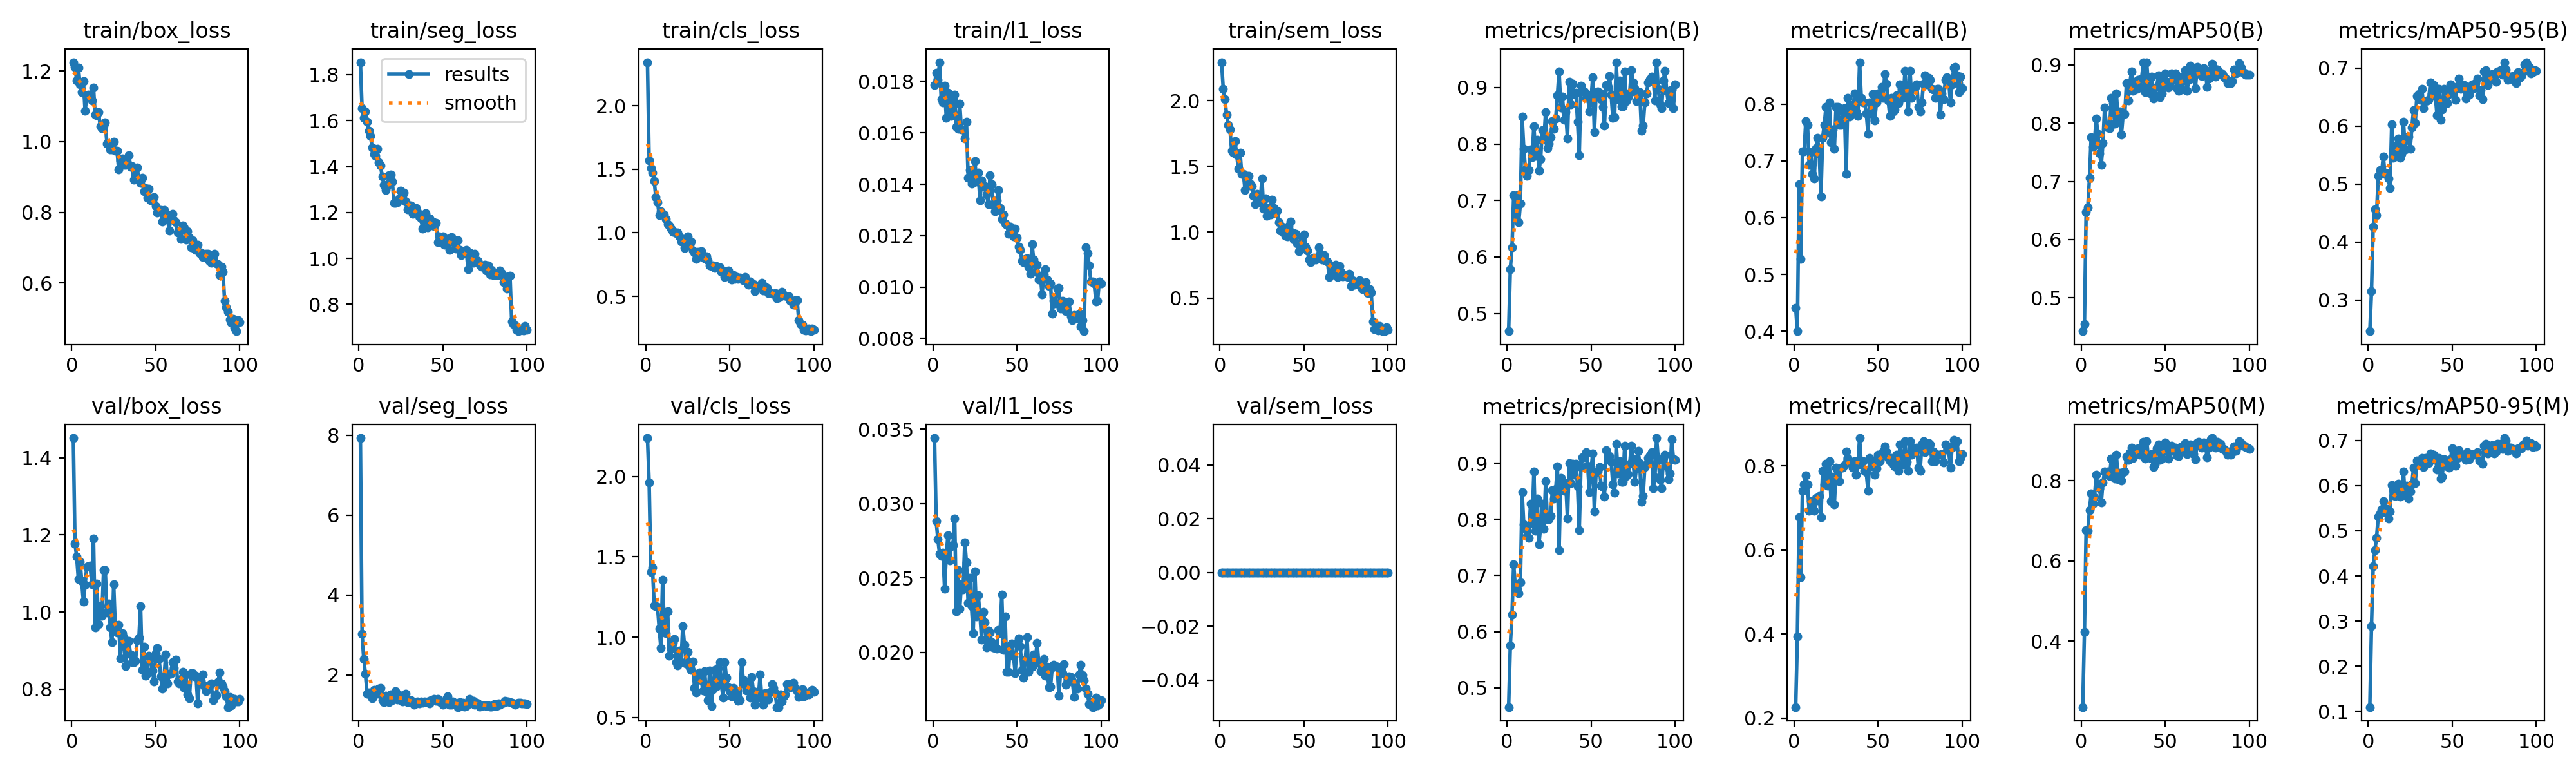

Values plotted in this chart, from the file beside it:
epoch, time, train/box_loss, train/seg_loss, train/cls_loss, train/l1_loss, train/sem_loss, metrics/precision(B), metrics/recall(B), metrics/mAP50(B), metrics/mAP50-95(B), metrics/precision(M), metrics/recall(M), metrics/mAP50(M), metrics/mAP50-95(M), val/box_loss, val/seg_loss, val/cls_loss, val/l1_loss, val/sem_loss, lr/pg0, lr/pg1, lr/pg2
1, 168.3, 1.225, 1.854, 2.344, 0.01787, 2.292, 0.4686, 0.4409, 0.4426, 0.2464, 0.4656, 0.2264, 0.2353, 0.1094, 1.451, 7.933, 2.239, 0.0344, 0, 0.0001985, 0.0001985, 0.08035
2, 335.7, 1.211, 1.654, 1.572, 0.01834, 2.09, 0.5785, 0.3999, 0.4546, 0.3152, 0.5757, 0.3937, 0.4236, 0.2893, 1.177, 3.031, 1.965, 0.0288, 0, 0.0003945, 0.0003945, 0.06055
3, 502.7, 1.174, 1.612, 1.508, 0.01806, 2.01, 0.6169, 0.6592, 0.6472, 0.4262, 0.63, 0.6772, 0.677, 0.4209, 1.144, 2.406, 1.407, 0.02761, 0, 0.0005866, 0.0005866, 0.04074
4, 669.6, 1.21, 1.64, 1.474, 0.01875, 1.892, 0.7091, 0.5276, 0.6558, 0.4566, 0.7201, 0.5354, 0.675, 0.4577, 1.085, 2.024, 1.432, 0.02661, 0, 0.0007747, 0.0007747, 0.02093
5, 836.4, 1.161, 1.595, 1.406, 0.0173, 1.815, 0.6693, 0.7165, 0.7057, 0.4461, 0.6776, 0.7402, 0.726, 0.484, 1.131, 1.53, 1.198, 0.02649, 0, 0.0009589, 0.0009589, 0.001113
6, 1003, 1.139, 1.557, 1.283, 0.01719, 1.779, 0.7097, 0.7165, 0.7758, 0.5143, 0.6754, 0.7559, 0.7677, 0.5315, 1.08, 1.557, 1.192, 0.0267, 0, 0.0009505, 0.0009505, 0.0009505
7, 1170, 1.172, 1.534, 1.243, 0.01783, 1.621, 0.6617, 0.7702, 0.7589, 0.5237, 0.6685, 0.7781, 0.7433, 0.5384, 1.026, 1.497, 1.187, 0.02428, 0, 0.0009406, 0.0009406, 0.0009406
8, 1337, 1.087, 1.484, 1.14, 0.01658, 1.602, 0.6945, 0.7638, 0.7693, 0.5186, 0.6873, 0.7559, 0.7588, 0.5477, 1.07, 1.421, 1.052, 0.02658, 0, 0.0009307, 0.0009307, 0.0009307
9, 1504, 1.128, 1.454, 1.172, 0.01757, 1.691, 0.8487, 0.6929, 0.8076, 0.5474, 0.8487, 0.6929, 0.8151, 0.5661, 1.117, 1.629, 0.9305, 0.02787, 0, 0.0009208, 0.0009208, 0.0009208
10, 1670, 1.134, 1.446, 1.15, 0.01678, 1.588, 0.7912, 0.7161, 0.7817, 0.5179, 0.7912, 0.7161, 0.7842, 0.541, 1.118, 1.603, 1.355, 0.02616, 0, 0.0009109, 0.0009109, 0.0009109
11, 1837, 1.13, 1.476, 1.143, 0.01665, 1.482, 0.7552, 0.6772, 0.7484, 0.519, 0.7834, 0.7008, 0.7806, 0.5491, 1.121, 1.527, 1.065, 0.02714, 0, 0.000901, 0.000901, 0.000901
12, 2004, 1.117, 1.419, 1.111, 0.01732, 1.603, 0.744, 0.6693, 0.728, 0.5094, 0.7703, 0.6929, 0.746, 0.5268, 1.072, 1.666, 1.023, 0.0272, 0, 0.0008911, 0.0008911, 0.0008911
13, 2170, 1.152, 1.403, 1.07, 0.01748, 1.444, 0.7537, 0.7229, 0.7664, 0.4927, 0.7665, 0.7237, 0.7955, 0.5431, 1.191, 1.673, 1.162, 0.029, 0, 0.0008812, 0.0008812, 0.0008812
14, 2337, 1.076, 1.358, 1.06, 0.01622, 1.44, 0.7904, 0.7402, 0.8274, 0.6027, 0.8274, 0.7174, 0.8227, 0.6009, 0.9598, 1.364, 0.8826, 0.02277, 0, 0.0008713, 0.0008713, 0.0008713
15, 2504, 1.075, 1.321, 1.031, 0.01616, 1.32, 0.7768, 0.7127, 0.7965, 0.5458, 0.7939, 0.7281, 0.8167, 0.5895, 1.074, 1.316, 0.9283, 0.02551, 0, 0.0008614, 0.0008614, 0.0008614
16, 2670, 1.083, 1.297, 1.005, 0.01713, 1.43, 0.8319, 0.6378, 0.7921, 0.5523, 0.8846, 0.6772, 0.8224, 0.5766, 0.9694, 1.475, 0.965, 0.02293, 0, 0.0008515, 0.0008515, 0.0008515
17, 2837, 1.044, 1.314, 1.009, 0.01612, 1.43, 0.7791, 0.7402, 0.7919, 0.5678, 0.78, 0.7874, 0.812, 0.585, 1.015, 1.451, 0.9891, 0.02459, 0, 0.0008416, 0.0008416, 0.0008416
18, 3003, 1.039, 1.363, 0.9977, 0.01612, 1.371, 0.8071, 0.7638, 0.8438, 0.5786, 0.8374, 0.7559, 0.8547, 0.6037, 0.9906, 1.316, 0.8441, 0.02421, 0, 0.0008317, 0.0008317, 0.0008317
19, 3170, 1.045, 1.366, 1.004, 0.01578, 1.35, 0.7524, 0.7953, 0.8349, 0.5455, 0.7561, 0.8055, 0.8312, 0.5749, 1.108, 1.51, 0.8251, 0.0274, 0, 0.0008218, 0.0008218, 0.0008218
20, 3336, 1.055, 1.335, 0.9739, 0.01644, 1.277, 0.7729, 0.7502, 0.7987, 0.5525, 0.7862, 0.7529, 0.8056, 0.5811, 1.109, 1.362, 0.917, 0.02603, 0, 0.0008119, 0.0008119, 0.0008119
21, 3503, 0.9939, 1.242, 0.9308, 0.01426, 1.212, 0.8245, 0.8032, 0.851, 0.6081, 0.8279, 0.811, 0.8654, 0.6308, 0.9982, 1.412, 0.8434, 0.0233, 0, 0.000802, 0.000802, 0.000802
22, 3669, 0.9924, 1.242, 0.9336, 0.01454, 1.291, 0.808, 0.7323, 0.8034, 0.5597, 0.7827, 0.7165, 0.8034, 0.5778, 1.023, 1.599, 1.07, 0.025, 0, 0.0007921, 0.0007921, 0.0007921
23, 3836, 0.977, 1.243, 0.8808, 0.01403, 1.265, 0.8568, 0.7559, 0.82, 0.5779, 0.8677, 0.7748, 0.8199, 0.6005, 0.9607, 1.376, 0.9525, 0.02309, 0, 0.0007822, 0.0007822, 0.0007822
24, 4003, 0.9781, 1.262, 0.9175, 0.01428, 1.225, 0.7924, 0.7212, 0.7806, 0.5816, 0.8002, 0.7087, 0.8009, 0.5706, 0.9211, 1.504, 0.837, 0.02128, 0, 0.0007723, 0.0007723, 0.0007723
25, 4169, 1, 1.293, 0.9702, 0.0149, 1.409, 0.8007, 0.7953, 0.8153, 0.5606, 0.8007, 0.7953, 0.8206, 0.5876, 1.073, 1.42, 0.9073, 0.02542, 0, 0.0007624, 0.0007624, 0.0007624
26, 4336, 0.9734, 1.268, 0.8991, 0.01411, 1.176, 0.8123, 0.7953, 0.8155, 0.5974, 0.8059, 0.7874, 0.8233, 0.6022, 0.9555, 1.331, 0.8131, 0.02243, 0, 0.0007525, 0.0007525, 0.0007525
27, 4503, 0.9747, 1.288, 0.9325, 0.01445, 1.257, 0.8406, 0.7638, 0.8688, 0.6273, 0.852, 0.7638, 0.8599, 0.6394, 0.9469, 1.349, 0.7949, 0.02384, 0, 0.0007426, 0.0007426, 0.0007426
28, 4670, 0.9213, 1.247, 0.8595, 0.01338, 1.124, 0.8263, 0.7638, 0.8392, 0.6054, 0.8371, 0.7953, 0.8523, 0.6054, 0.9676, 1.536, 0.8466, 0.02259, 0, 0.0007327, 0.0007327, 0.0007327
29, 4836, 0.9462, 1.214, 0.8438, 0.01414, 1.185, 0.8453, 0.7874, 0.8687, 0.652, 0.8537, 0.7953, 0.8693, 0.6553, 0.8808, 1.323, 0.6832, 0.02087, 0, 0.0007228, 0.0007228, 0.0007228
30, 5003, 0.952, 1.232, 0.7934, 0.01391, 1.136, 0.8857, 0.7933, 0.8891, 0.6556, 0.8945, 0.8011, 0.8825, 0.6499, 0.945, 1.372, 0.6558, 0.02272, 0, 0.0007129, 0.0007129, 0.0007129
31, 5170, 0.9348, 1.23, 0.8527, 0.01392, 1.246, 0.9289, 0.6772, 0.856, 0.6454, 0.7447, 0.8347, 0.8562, 0.6464, 0.936, 1.364, 0.7362, 0.02203, 0, 0.000703, 0.000703, 0.000703
32, 5336, 0.9343, 1.195, 0.8363, 0.0136, 1.181, 0.8647, 0.811, 0.8709, 0.6638, 0.8731, 0.8189, 0.875, 0.6619, 0.8597, 1.334, 0.7777, 0.02034, 0, 0.0006931, 0.0006931, 0.0006931
33, 5503, 0.9436, 1.214, 0.8542, 0.01322, 1.144, 0.8838, 0.7786, 0.8594, 0.6308, 0.8514, 0.811, 0.8675, 0.6418, 0.9163, 1.261, 0.7306, 0.02145, 0, 0.0006832, 0.0006832, 0.0006832
34, 5670, 0.9615, 1.22, 0.8129, 0.01435, 1.163, 0.8423, 0.7989, 0.8743, 0.643, 0.8506, 0.8068, 0.8804, 0.6617, 0.9245, 1.319, 0.6693, 0.02131, 0, 0.0006733, 0.0006733, 0.0006733
35, 5836, 0.9287, 1.203, 0.8015, 0.01401, 1.077, 0.8563, 0.7874, 0.861, 0.644, 0.8649, 0.7953, 0.8654, 0.6616, 0.8899, 1.34, 0.7892, 0.02066, 0, 0.0006634, 0.0006634, 0.0006634
36, 6003, 0.9308, 1.182, 0.8162, 0.01319, 1.012, 0.8097, 0.8189, 0.8763, 0.6448, 0.8014, 0.811, 0.8798, 0.6503, 0.8708, 1.28, 0.6586, 0.02034, 0, 0.0006535, 0.0006535, 0.0006535
37, 6170, 0.8924, 1.175, 0.7862, 0.01295, 1.041, 0.9103, 0.7874, 0.9039, 0.675, 0.8999, 0.7795, 0.8963, 0.6708, 0.8698, 1.338, 0.6083, 0.02028, 0, 0.0006436, 0.0006436, 0.0006436
38, 6336, 0.9011, 1.13, 0.7451, 0.01337, 0.9959, 0.8705, 0.7795, 0.8529, 0.6557, 0.8644, 0.8028, 0.8544, 0.657, 0.8732, 1.299, 0.7929, 0.02024, 0, 0.0006337, 0.0006337, 0.0006337
39, 6503, 0.9273, 1.17, 0.7407, 0.01378, 0.9713, 0.9066, 0.874, 0.9048, 0.6705, 0.8984, 0.8661, 0.8992, 0.6687, 0.9264, 1.331, 0.5731, 0.02152, 0, 0.0006238, 0.0006238, 0.0006238
40, 6669, 0.89, 1.197, 0.7434, 0.01307, 0.9672, 0.888, 0.811, 0.8653, 0.6509, 0.8794, 0.8032, 0.8592, 0.6622, 0.9331, 1.32, 0.6748, 0.02129, 0, 0.0006139, 0.0006139, 0.0006139
41, 6836, 0.8823, 1.136, 0.7238, 0.01265, 1.047, 0.8902, 0.8032, 0.8509, 0.6184, 0.899, 0.811, 0.8569, 0.6356, 1.016, 1.334, 0.7965, 0.02387, 0, 0.000604, 0.000604, 0.000604
42, 7003, 0.8983, 1.175, 0.7395, 0.01283, 1.081, 0.8398, 0.8032, 0.8797, 0.6641, 0.8583, 0.7874, 0.8657, 0.6615, 0.8499, 1.288, 0.6917, 0.02018, 0, 0.0005941, 0.0005941, 0.0005941
43, 7170, 0.8598, 1.163, 0.725, 0.01248, 0.9985, 0.7806, 0.7843, 0.8419, 0.6107, 0.7806, 0.7843, 0.8341, 0.6157, 0.9107, 1.37, 0.8091, 0.02239, 0, 0.0005842, 0.0005842, 0.0005842
44, 7336, 0.869, 1.16, 0.727, 0.01243, 0.9447, 0.9029, 0.748, 0.8478, 0.6288, 0.8934, 0.7402, 0.8409, 0.6192, 0.8355, 1.368, 0.845, 0.01867, 0, 0.0005743, 0.0005743, 0.0005743
45, 7503, 0.842, 1.141, 0.6928, 0.01208, 0.9856, 0.8928, 0.8032, 0.8628, 0.6637, 0.911, 0.8189, 0.8811, 0.659, 0.8416, 1.404, 0.7022, 0.01869, 0, 0.0005644, 0.0005644, 0.0005644
46, 7670, 0.866, 1.155, 0.7056, 0.01234, 0.9149, 0.8924, 0.7836, 0.8819, 0.6491, 0.9103, 0.7994, 0.89, 0.6576, 0.8867, 1.356, 0.6222, 0.02047, 0, 0.0005545, 0.0005545, 0.0005545
47, 7837, 0.8346, 1.072, 0.6511, 0.01212, 0.8556, 0.8813, 0.8183, 0.8449, 0.6398, 0.9191, 0.811, 0.8518, 0.6431, 0.881, 1.403, 0.8425, 0.02061, 0, 0.0005446, 0.0005446, 0.0005446
48, 8003, 0.8316, 1.097, 0.6791, 0.01197, 0.9201, 0.8868, 0.7716, 0.8511, 0.6551, 0.896, 0.7795, 0.8554, 0.6401, 0.8492, 1.337, 0.7458, 0.01974, 0, 0.0005347, 0.0005347, 0.0005347
49, 8170, 0.8423, 1.072, 0.7013, 0.01227, 0.9644, 0.8571, 0.8026, 0.8779, 0.6718, 0.8487, 0.7947, 0.8729, 0.6586, 0.8208, 1.306, 0.6872, 0.01861, 0, 0.0005248, 0.0005248, 0.0005248
50, 8337, 0.8182, 1.095, 0.6784, 0.01193, 0.9838, 0.8792, 0.8189, 0.8851, 0.6584, 0.8877, 0.8268, 0.8956, 0.6829, 0.8932, 1.259, 0.6633, 0.02064, 0, 0.0005149, 0.0005149, 0.0005149
51, 8503, 0.7987, 1.059, 0.6307, 0.01158, 0.8912, 0.9175, 0.811, 0.8713, 0.6592, 0.9175, 0.811, 0.8821, 0.6749, 0.9075, 1.282, 0.6309, 0.02093, 0, 0.000505, 0.000505, 0.000505
52, 8670, 0.8053, 1.073, 0.6663, 0.01145, 0.8586, 0.821, 0.8306, 0.8617, 0.6456, 0.8135, 0.8246, 0.8544, 0.6438, 0.878, 1.403, 0.6846, 0.02043, 0, 0.0004951, 0.0004951, 0.0004951
53, 8837, 0.8074, 1.08, 0.6374, 0.01102, 0.7935, 0.8889, 0.811, 0.8696, 0.669, 0.8838, 0.8347, 0.8758, 0.6608, 0.833, 1.463, 0.6486, 0.01882, 0, 0.0004852, 0.0004852, 0.0004852
54, 9003, 0.7744, 1.037, 0.6526, 0.01097, 0.7701, 0.8929, 0.8535, 0.8855, 0.6823, 0.8847, 0.8459, 0.8868, 0.6784, 0.801, 1.257, 0.6501, 0.01829, 0, 0.0004753, 0.0004753, 0.0004753
55, 9170, 0.8063, 1.092, 0.6365, 0.01109, 0.8007, 0.8909, 0.8359, 0.8759, 0.6639, 0.8935, 0.8347, 0.8747, 0.6666, 0.834, 1.256, 0.602, 0.01949, 0, 0.0004654, 0.0004654, 0.0004654
56, 9336, 0.7903, 1.086, 0.65, 0.01112, 0.8049, 0.8798, 0.8066, 0.8851, 0.6658, 0.8594, 0.8189, 0.8832, 0.6635, 0.8903, 1.332, 0.6086, 0.02104, 0, 0.0004555, 0.0004555, 0.0004555
57, 9503, 0.787, 1.067, 0.6411, 0.01078, 0.7927, 0.8652, 0.7795, 0.8601, 0.671, 0.8576, 0.811, 0.8625, 0.666, 0.8142, 1.287, 0.8425, 0.01868, 0, 0.0004456, 0.0004456, 0.0004456
58, 9669, 0.7475, 1.041, 0.6288, 0.01052, 0.8129, 0.8322, 0.811, 0.8559, 0.6473, 0.8403, 0.8189, 0.8617, 0.6572, 0.8396, 1.29, 0.7349, 0.01934, 0, 0.0004357, 0.0004357, 0.0004357
59, 9836, 0.7913, 1.078, 0.6501, 0.01168, 0.8838, 0.9043, 0.7874, 0.8786, 0.6676, 0.9227, 0.8032, 0.8839, 0.6743, 0.8407, 1.195, 0.7047, 0.01903, 0, 0.0004258, 0.0004258, 0.0004258
60, 10002, 0.7956, 1.036, 0.6183, 0.01106, 0.8303, 0.9013, 0.791, 0.8573, 0.6543, 0.9102, 0.7985, 0.8813, 0.6581, 0.8702, 1.323, 0.6667, 0.01985, 0, 0.0004159, 0.0004159, 0.0004159
... 40 more rows
